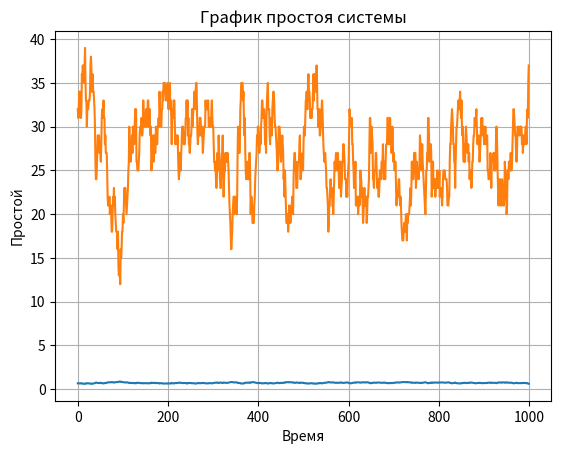

Write the Python code that produced this figure.
import numpy as np
import matplotlib.pyplot as plt

def generate_system_trajectories(n_trajectories, time_horizon, failure_rate, repair_rate):
    system_states = np.zeros((n_trajectories, time_horizon))  # Матрица для хранения состояний системы

    for i in range(n_trajectories):
        time = 0
        while time < time_horizon:
            # Генерация времени до следующего отказа и времени восстановления
            time_to_failure = np.random.exponential(1/failure_rate)
            time_to_repair = np.random.exponential(1/repair_rate)

            # Если время до отказа меньше времени до восстановления, система переходит в состояние отказа
            if time_to_failure < time_to_repair:
                failure_duration = int(np.ceil(time_to_failure))  # Продолжительность отказа (округление вверх)
                system_states[i, time:time + failure_duration] = 0  # Система в состоянии отказа
                time += failure_duration
            else:  # Время до восстановления меньше времени до отказа
                repair_duration = int(np.ceil(time_to_repair))  # Продолжительность восстановления (округление вверх)
                system_states[i, time:time + repair_duration] = 1  # Система в состоянии работоспособности
                time += repair_duration

    return system_states


def plot_system_availability(system_states):
    availability = np.mean(system_states, axis=0)  # Вычисление средней работоспособности системы
    time = np.arange(system_states.shape[1])  # Временная шкала

    plt.plot(time, availability)
    plt.xlabel('Время')
    plt.ylabel('Работоспособность')
    plt.title('График работоспособности системы')
    plt.grid(True)
    plt.show()


def plot_system_downtime(system_states):
    downtime = np.sum(system_states == 0, axis=0)  # Вычисление времени простоя системы
    time = np.arange(system_states.shape[1])  # Временная шкала

    plt.plot(time, downtime)
    plt.xlabel('Время')
    plt.ylabel('Простой')
    plt.title('График простоя системы')
    plt.grid(True)
    plt.show()


# Параметры системы
n_trajectories = 100  # Количество выборочных траекторий
time_horizon = 1000  # Горизонт времени
failure_rate = 0.02  # Интенсивность отказов
repair_rate = 0.05  # Интенсивность восстановления

# Генерация выборочных траекторий системы
system_states = generate_system_trajectories(n_trajectories, time_horizon, failure_rate, repair_rate)

# Построение графиков работоспособности и простоя системы
plot_system_availability(system_states)
plot_system_downtime(system_states)
